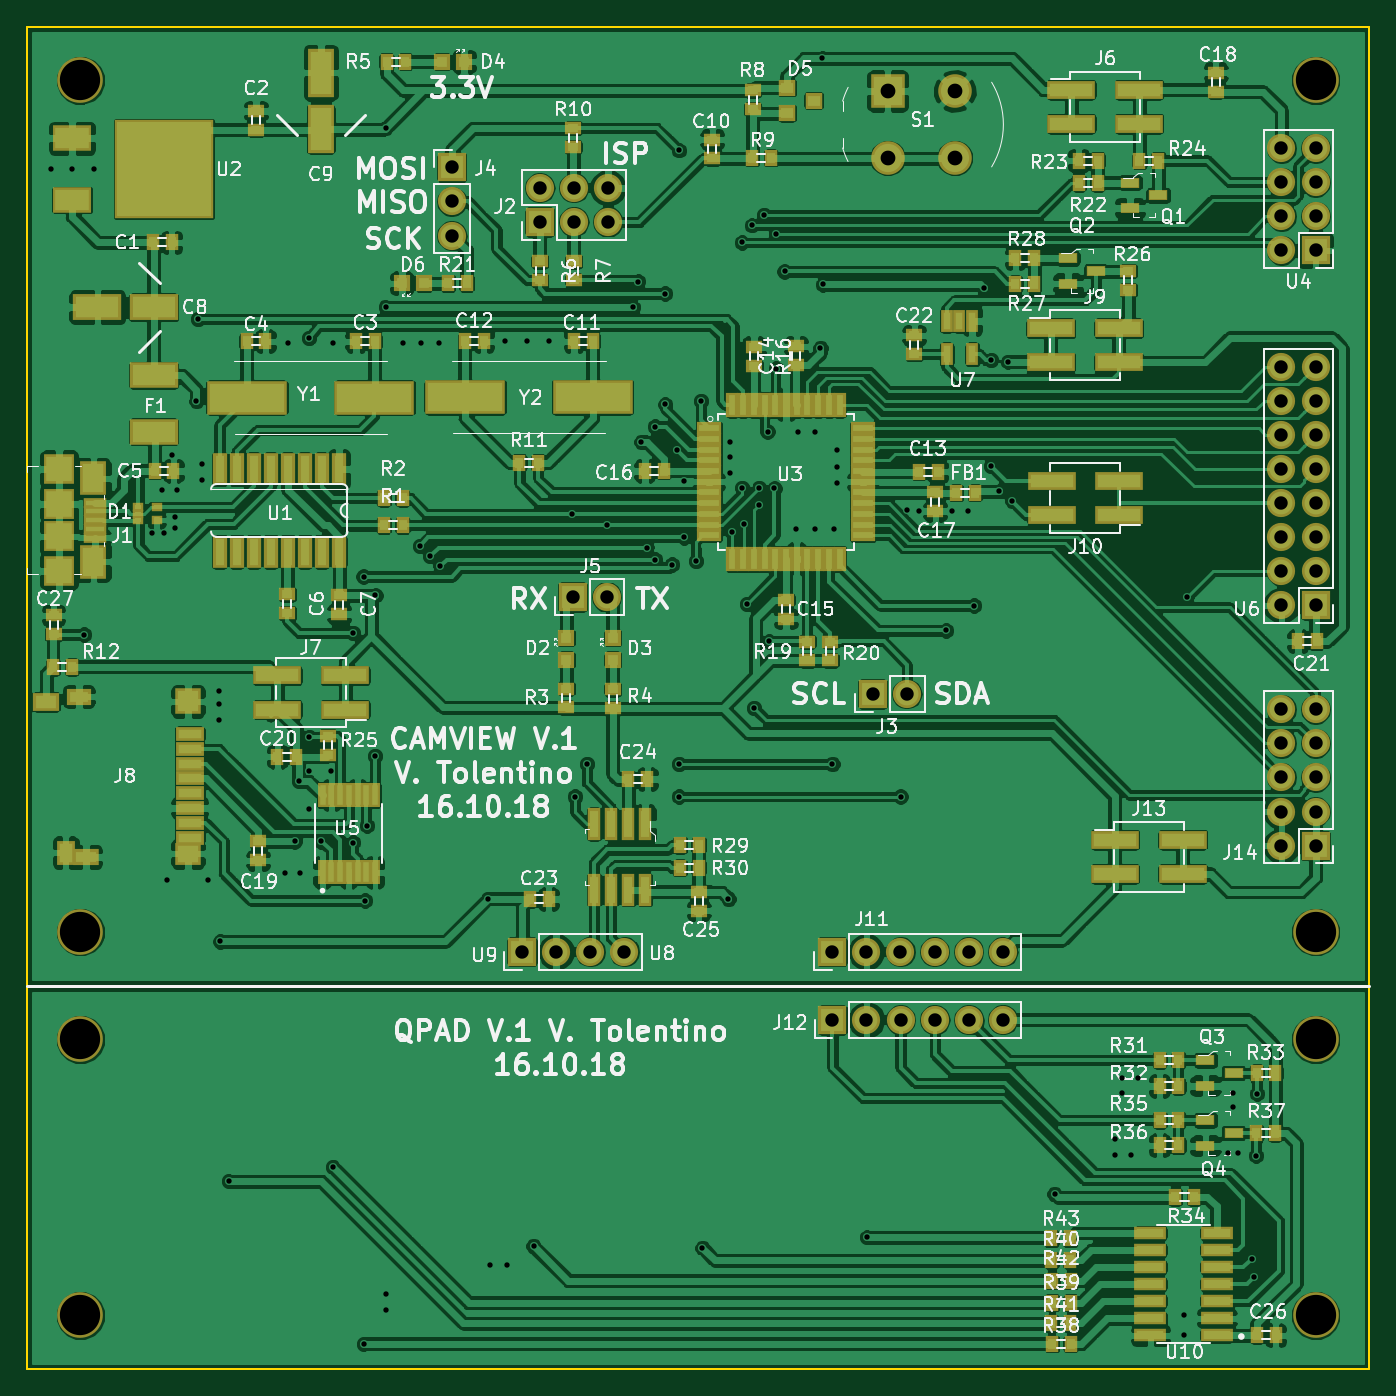
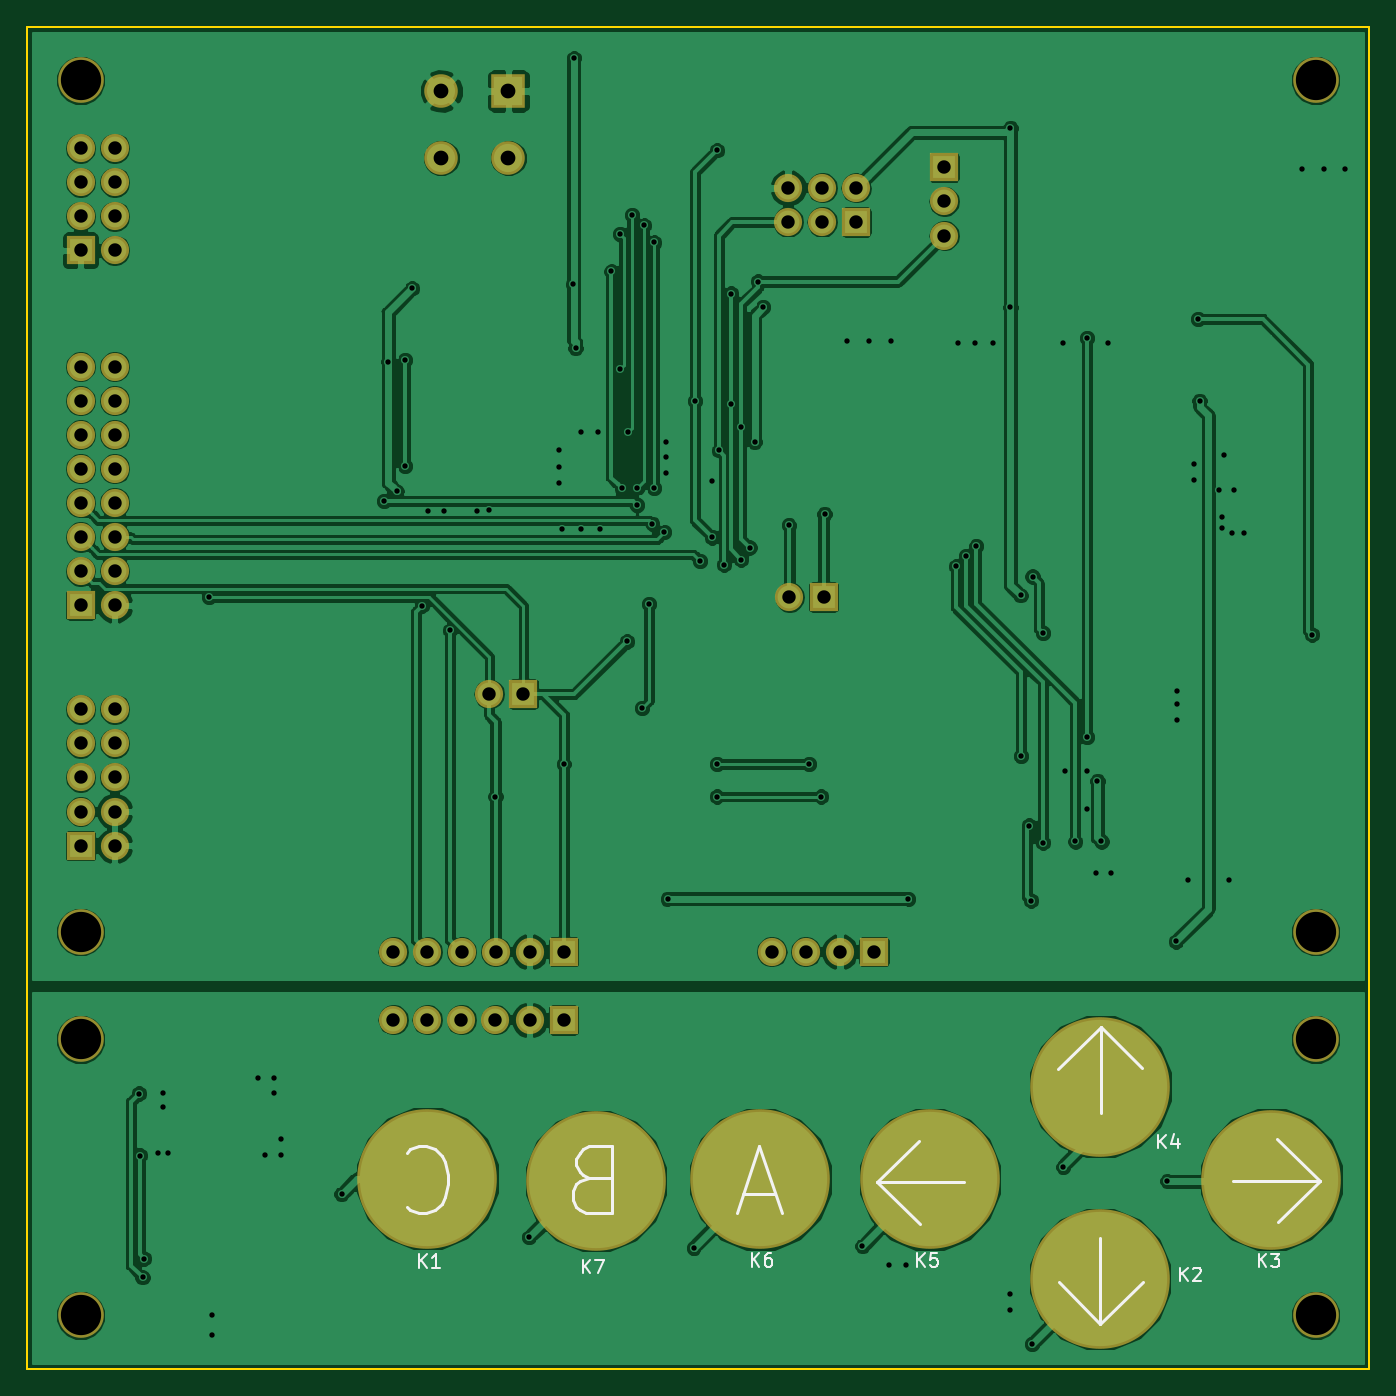
Circuit board: 8 layer files. Board 100.0 x 100.0 mm.
- bottom_copper: CameraSystem-B.Cu.gbl (165897 bytes)
- bottom_mask: CameraSystem-B.Mask.gbs (3605 bytes)
- bottom_silk: CameraSystem-B.SilkS.gbo (5264 bytes)
- outline: CameraSystem-Edge.Cuts.gm1 (680 bytes)
- top_copper: CameraSystem-F.Cu.gtl (474474 bytes)
- top_mask: CameraSystem-F.Mask.gts (14790 bytes)
- top_silk: CameraSystem-F.SilkS.gto (122904 bytes)
- drill: CameraSystem.drl (3580 bytes)

=== bottom_copper: CameraSystem-B.Cu.gbl (165897 bytes, source omitted) ===
=== bottom_mask: CameraSystem-B.Mask.gbs ===
G04 #@! TF.GenerationSoftware,KiCad,Pcbnew,(5.0.0)*
G04 #@! TF.CreationDate,2018-10-17T18:23:54+02:00*
G04 #@! TF.ProjectId,CameraSystem,43616D65726153797374656D2E6B6963,rev?*
G04 #@! TF.SameCoordinates,Original*
G04 #@! TF.FileFunction,Soldermask,Bot*
G04 #@! TF.FilePolarity,Negative*
%FSLAX46Y46*%
G04 Gerber Fmt 4.6, Leading zero omitted, Abs format (unit mm)*
G04 Created by KiCad (PCBNEW (5.0.0)) date 10/17/18 18:23:54*
%MOMM*%
%LPD*%
G01*
G04 APERTURE LIST*
%ADD10C,3.400000*%
%ADD11O,2.100000X2.100000*%
%ADD12R,2.100000X2.100000*%
%ADD13C,10.400000*%
%ADD14R,2.500000X2.500000*%
%ADD15C,2.500000*%
G04 APERTURE END LIST*
D10*
G04 #@! TO.C,REF\002A\002A*
X24000000Y-87440000D03*
G04 #@! TD*
G04 #@! TO.C,REF\002A\002A*
X24000000Y-95440000D03*
G04 #@! TD*
G04 #@! TO.C,REF\002A\002A*
X24000000Y-116000000D03*
G04 #@! TD*
G04 #@! TO.C,REF\002A\002A*
X116000000Y-116000000D03*
G04 #@! TD*
G04 #@! TO.C,REF\002A\002A*
X116000000Y-95440000D03*
G04 #@! TD*
G04 #@! TO.C,REF\002A\002A*
X116000000Y-87440000D03*
G04 #@! TD*
G04 #@! TO.C,REF\002A\002A*
X116000000Y-24000000D03*
G04 #@! TD*
D11*
G04 #@! TO.C,J12*
X92710000Y-93980000D03*
X90170000Y-93980000D03*
X87630000Y-93980000D03*
X85090000Y-93980000D03*
X82550000Y-93980000D03*
D12*
X80010000Y-93980000D03*
G04 #@! TD*
D13*
G04 #@! TO.C,K2*
X40058340Y-113266220D03*
G04 #@! TD*
D11*
G04 #@! TO.C,J2*
X63296800Y-32004000D03*
X63296800Y-34544000D03*
X60756800Y-32004000D03*
X60756800Y-34544000D03*
X58216800Y-32004000D03*
D12*
X58216800Y-34544000D03*
G04 #@! TD*
G04 #@! TO.C,J3*
X83007200Y-69697600D03*
D11*
X85547200Y-69697600D03*
G04 #@! TD*
G04 #@! TO.C,J4*
X51663600Y-35560000D03*
X51663600Y-33020000D03*
D12*
X51663600Y-30480000D03*
G04 #@! TD*
D11*
G04 #@! TO.C,J5*
X63195200Y-62484000D03*
D12*
X60655200Y-62484000D03*
G04 #@! TD*
G04 #@! TO.C,J11*
X80000000Y-88900000D03*
D11*
X82540000Y-88900000D03*
X85080000Y-88900000D03*
X87620000Y-88900000D03*
X90160000Y-88900000D03*
X92700000Y-88900000D03*
G04 #@! TD*
G04 #@! TO.C,J14*
X113460000Y-70840000D03*
X116000000Y-70840000D03*
X113460000Y-73380000D03*
X116000000Y-73380000D03*
X113460000Y-75920000D03*
X116000000Y-75920000D03*
X113460000Y-78460000D03*
X116000000Y-78460000D03*
X113460000Y-81000000D03*
D12*
X116000000Y-81000000D03*
G04 #@! TD*
D13*
G04 #@! TO.C,K1*
X90167460Y-105803700D03*
G04 #@! TD*
G04 #@! TO.C,K3*
X27294840Y-105883540D03*
G04 #@! TD*
G04 #@! TO.C,K4*
X40040560Y-98953320D03*
G04 #@! TD*
G04 #@! TO.C,K5*
X52740560Y-105859580D03*
G04 #@! TD*
G04 #@! TO.C,K6*
X65364360Y-105859580D03*
G04 #@! TD*
G04 #@! TO.C,K7*
X77599540Y-105986580D03*
G04 #@! TD*
D14*
G04 #@! TO.C,S1*
X84124800Y-24790400D03*
D15*
X89124800Y-29790400D03*
X89124800Y-24790400D03*
X84124800Y-29790400D03*
G04 #@! TD*
D11*
G04 #@! TO.C,U9*
X64516000Y-88900000D03*
X61976000Y-88900000D03*
X59436000Y-88900000D03*
D12*
X56896000Y-88900000D03*
G04 #@! TD*
D11*
G04 #@! TO.C,U4*
X113460000Y-29044400D03*
X116000000Y-29044400D03*
X113460000Y-31584400D03*
X116000000Y-31584400D03*
X113460000Y-34124400D03*
X116000000Y-34124400D03*
X113460000Y-36664400D03*
D12*
X116000000Y-36664400D03*
G04 #@! TD*
D11*
G04 #@! TO.C,U6*
X113460000Y-45313600D03*
X116000000Y-45313600D03*
X113460000Y-47853600D03*
X116000000Y-47853600D03*
X113460000Y-50393600D03*
X116000000Y-50393600D03*
X113460000Y-52933600D03*
X116000000Y-52933600D03*
X113460000Y-55473600D03*
X116000000Y-55473600D03*
X113460000Y-58013600D03*
X116000000Y-58013600D03*
X113460000Y-60553600D03*
X116000000Y-60553600D03*
X113460000Y-63093600D03*
D12*
X116000000Y-63093600D03*
G04 #@! TD*
D10*
G04 #@! TO.C,REF\002A\002A*
X24000000Y-24000000D03*
G04 #@! TD*
M02*

=== bottom_silk: CameraSystem-B.SilkS.gbo ===
G04 #@! TF.GenerationSoftware,KiCad,Pcbnew,(5.0.0)*
G04 #@! TF.CreationDate,2018-10-17T18:23:54+02:00*
G04 #@! TF.ProjectId,CameraSystem,43616D65726153797374656D2E6B6963,rev?*
G04 #@! TF.SameCoordinates,Original*
G04 #@! TF.FileFunction,Legend,Bot*
G04 #@! TF.FilePolarity,Positive*
%FSLAX46Y46*%
G04 Gerber Fmt 4.6, Leading zero omitted, Abs format (unit mm)*
G04 Created by KiCad (PCBNEW (5.0.0)) date 10/17/18 18:23:54*
%MOMM*%
%LPD*%
G01*
G04 APERTURE LIST*
%ADD10C,0.200000*%
%ADD11C,0.150000*%
G04 APERTURE END LIST*
D10*
X91704919Y-107906914D02*
X91466823Y-108145009D01*
X90752538Y-108383104D01*
X90276347Y-108383104D01*
X89562061Y-108145009D01*
X89085871Y-107668819D01*
X88847776Y-107192628D01*
X88609680Y-106240247D01*
X88609680Y-105525961D01*
X88847776Y-104573580D01*
X89085871Y-104097390D01*
X89562061Y-103621200D01*
X90276347Y-103383104D01*
X90752538Y-103383104D01*
X91466823Y-103621200D01*
X91704919Y-103859295D01*
X78104002Y-105764057D02*
X78818288Y-106002152D01*
X79056383Y-106240247D01*
X79294479Y-106716438D01*
X79294479Y-107430723D01*
X79056383Y-107906914D01*
X78818288Y-108145009D01*
X78342098Y-108383104D01*
X76437336Y-108383104D01*
X76437336Y-103383104D01*
X78104002Y-103383104D01*
X78580193Y-103621200D01*
X78818288Y-103859295D01*
X79056383Y-104335485D01*
X79056383Y-104811676D01*
X78818288Y-105287866D01*
X78580193Y-105525961D01*
X78104002Y-105764057D01*
X76437336Y-105764057D01*
X64260243Y-106954533D02*
X66641196Y-106954533D01*
X63784053Y-108383104D02*
X65450720Y-103383104D01*
X67117386Y-108383104D01*
X40053871Y-116632529D02*
X36894111Y-113472769D01*
X40053871Y-110196169D02*
X40053871Y-116632529D01*
X40033551Y-116632529D02*
X43132351Y-113533729D01*
X50217184Y-106044344D02*
X56653544Y-106044344D01*
X56653544Y-106064664D02*
X53554744Y-102965864D01*
X56653544Y-106044344D02*
X53493784Y-109204104D01*
X40000611Y-94499885D02*
X43160371Y-97659645D01*
X40000611Y-100936245D02*
X40000611Y-94499885D01*
X40020931Y-94499885D02*
X36922131Y-97598685D01*
X23682960Y-105971340D02*
X26781760Y-109070140D01*
X23682960Y-105991660D02*
X26842720Y-102831900D01*
X30119320Y-105991660D02*
X23682960Y-105991660D01*
G04 #@! TO.C,K2*
D11*
X34070435Y-113434600D02*
X34070435Y-112434600D01*
X33499006Y-113434600D02*
X33927578Y-112863172D01*
X33499006Y-112434600D02*
X34070435Y-113006029D01*
X33118054Y-112529839D02*
X33070435Y-112482220D01*
X32975197Y-112434600D01*
X32737101Y-112434600D01*
X32641863Y-112482220D01*
X32594244Y-112529839D01*
X32546625Y-112625077D01*
X32546625Y-112720315D01*
X32594244Y-112863172D01*
X33165673Y-113434600D01*
X32546625Y-113434600D01*
G04 #@! TO.C,K1*
X90778555Y-112434080D02*
X90778555Y-111434080D01*
X90207126Y-112434080D02*
X90635698Y-111862652D01*
X90207126Y-111434080D02*
X90778555Y-112005509D01*
X89254745Y-112434080D02*
X89826174Y-112434080D01*
X89540460Y-112434080D02*
X89540460Y-111434080D01*
X89635698Y-111576938D01*
X89730936Y-111672176D01*
X89826174Y-111719795D01*
G04 #@! TO.C,K3*
X28236135Y-112386920D02*
X28236135Y-111386920D01*
X27664706Y-112386920D02*
X28093278Y-111815492D01*
X27664706Y-111386920D02*
X28236135Y-111958349D01*
X27331373Y-111386920D02*
X26712325Y-111386920D01*
X27045659Y-111767873D01*
X26902801Y-111767873D01*
X26807563Y-111815492D01*
X26759944Y-111863111D01*
X26712325Y-111958349D01*
X26712325Y-112196444D01*
X26759944Y-112291682D01*
X26807563Y-112339301D01*
X26902801Y-112386920D01*
X27188516Y-112386920D01*
X27283754Y-112339301D01*
X27331373Y-112291682D01*
G04 #@! TO.C,K4*
X35703655Y-103552700D02*
X35703655Y-102552700D01*
X35132226Y-103552700D02*
X35560798Y-102981272D01*
X35132226Y-102552700D02*
X35703655Y-103124129D01*
X34275083Y-102886034D02*
X34275083Y-103552700D01*
X34513179Y-102505081D02*
X34751274Y-103219367D01*
X34132226Y-103219367D01*
G04 #@! TO.C,K5*
X53656455Y-112362960D02*
X53656455Y-111362960D01*
X53085026Y-112362960D02*
X53513598Y-111791532D01*
X53085026Y-111362960D02*
X53656455Y-111934389D01*
X52180264Y-111362960D02*
X52656455Y-111362960D01*
X52704074Y-111839151D01*
X52656455Y-111791532D01*
X52561217Y-111743913D01*
X52323121Y-111743913D01*
X52227883Y-111791532D01*
X52180264Y-111839151D01*
X52132645Y-111934389D01*
X52132645Y-112172484D01*
X52180264Y-112267722D01*
X52227883Y-112315341D01*
X52323121Y-112362960D01*
X52561217Y-112362960D01*
X52656455Y-112315341D01*
X52704074Y-112267722D01*
G04 #@! TO.C,K6*
X66000855Y-112362960D02*
X66000855Y-111362960D01*
X65429426Y-112362960D02*
X65857998Y-111791532D01*
X65429426Y-111362960D02*
X66000855Y-111934389D01*
X64572283Y-111362960D02*
X64762760Y-111362960D01*
X64857998Y-111410580D01*
X64905617Y-111458199D01*
X65000855Y-111601056D01*
X65048474Y-111791532D01*
X65048474Y-112172484D01*
X65000855Y-112267722D01*
X64953236Y-112315341D01*
X64857998Y-112362960D01*
X64667521Y-112362960D01*
X64572283Y-112315341D01*
X64524664Y-112267722D01*
X64477045Y-112172484D01*
X64477045Y-111934389D01*
X64524664Y-111839151D01*
X64572283Y-111791532D01*
X64667521Y-111743913D01*
X64857998Y-111743913D01*
X64953236Y-111791532D01*
X65000855Y-111839151D01*
X65048474Y-111934389D01*
G04 #@! TO.C,K7*
X78591635Y-112870960D02*
X78591635Y-111870960D01*
X78020206Y-112870960D02*
X78448778Y-112299532D01*
X78020206Y-111870960D02*
X78591635Y-112442389D01*
X77686873Y-111870960D02*
X77020206Y-111870960D01*
X77448778Y-112870960D01*
G04 #@! TD*
M02*

=== outline: CameraSystem-Edge.Cuts.gm1 ===
G04 #@! TF.GenerationSoftware,KiCad,Pcbnew,(5.0.0)*
G04 #@! TF.CreationDate,2018-10-17T18:23:54+02:00*
G04 #@! TF.ProjectId,CameraSystem,43616D65726153797374656D2E6B6963,rev?*
G04 #@! TF.SameCoordinates,Original*
G04 #@! TF.FileFunction,Profile,NP*
%FSLAX46Y46*%
G04 Gerber Fmt 4.6, Leading zero omitted, Abs format (unit mm)*
G04 Created by KiCad (PCBNEW (5.0.0)) date 10/17/18 18:23:54*
%MOMM*%
%LPD*%
G01*
G04 APERTURE LIST*
%ADD10C,0.150000*%
G04 APERTURE END LIST*
D10*
X20000000Y-20000000D02*
X20000000Y-120000000D01*
X20000000Y-120000000D02*
X120000000Y-120000000D01*
X120000000Y-20000000D02*
X120000000Y-120000000D01*
X20000000Y-20000000D02*
X120000000Y-20000000D01*
M02*

=== top_copper: CameraSystem-F.Cu.gtl (474474 bytes, source omitted) ===
=== top_mask: CameraSystem-F.Mask.gts (14790 bytes, source omitted) ===
=== top_silk: CameraSystem-F.SilkS.gto (122904 bytes, source omitted) ===
=== drill: CameraSystem.drl ===
M48
;DRILL file {KiCad (5.0.0)} date 10/17/18 18:24:00
;FORMAT={-:-/ absolute / metric / decimal}
FMAT,2
METRIC,TZ
T1C0.400
T2C1.000
T3C1.100
T4C3.000
%
G90
G05
M71
T1
X21.844Y-30.607
X23.368Y-30.607
X24.257Y-65.278
X25.019Y-30.607
X29.332Y-57.714
X30.046Y-54.478
X30.256Y-57.714
X30.48Y-83.566
X30.851Y-51.867
X31.008Y-56.487
X31.008Y-57.33
X31.206Y-54.478
X32.639Y-47.879
X32.766Y-41.783
X33.053Y-52.54
X33.066Y-53.739
X33.528Y-83.566
X34.29Y-69.469
X34.29Y-70.485
X34.29Y-71.628
X34.417Y-88.138
X35.046Y-106.
X39.243Y-83.058
X39.497Y-43.561
X39.957Y-80.693
X40.257Y-76.198
X40.386Y-83.058
X41.021Y-43.18
X41.021Y-72.898
X41.021Y-75.438
X41.046Y-78.273
X41.897Y-80.688
X42.631Y-75.441
X42.794Y-104.922
X42.799Y-43.561
X44.323Y-65.151
X44.323Y-80.772
X45.085Y-60.96
X45.11Y-118.11
X45.212Y-85.09
X45.339Y-79.502
X45.943Y-74.326
X45.974Y-62.357
X46.736Y-27.559
X46.736Y-40.894
X46.736Y-114.427
X46.736Y-115.57
X48.006Y-43.561
X49.276Y-58.674
X49.403Y-43.561
X50.038Y-59.436
X50.673Y-43.561
X50.8Y-60.198
X54.356Y-84.963
X54.483Y-112.268
X55.626Y-43.434
X55.753Y-112.268
X57.277Y-43.434
X57.752Y-110.833
X58.928Y-43.434
X60.579Y-56.286
X60.833Y-77.343
X61.722Y-74.93
X63.246Y-57.099
X65.151Y-40.894
X65.532Y-38.989
X65.786Y-50.927
X66.167Y-58.801
X66.802Y-49.784
X66.802Y-59.69
X67.564Y-39.878
X67.564Y-48.133
X68.072Y-60.071
X68.453Y-51.562
X68.58Y-29.21
X68.58Y-74.93
X68.58Y-77.343
X68.961Y-53.848
X68.961Y-58.039
X69.85Y-59.817
X70.231Y-47.879
X70.325Y-110.96
X72.263Y-84.963
X72.39Y-50.927
X72.39Y-52.07
X72.39Y-53.213
X72.517Y-57.658
X73.279Y-36.068
X73.279Y-54.356
X73.406Y-57.023
X73.66Y-62.992
X74.041Y-34.798
X74.168Y-70.739
X74.549Y-54.356
X74.549Y-55.626
X74.93Y-34.036
X75.184Y-50.165
X75.311Y-65.786
X75.689Y-54.389
X75.819Y-35.433
X75.819Y-45.466
X76.454Y-38.227
X77.328Y-57.442
X77.47Y-50.165
X78.737Y-57.45
X78.74Y-50.165
X79.121Y-43.942
X79.248Y-22.352
X79.294Y-39.197
X80.01Y-74.93
X80.14Y-57.45
X80.391Y-51.562
X80.391Y-52.832
X80.391Y-53.975
X82.591Y-110.172
X85.09Y-77.343
X85.601Y-55.997
X86.49Y-56.058
X88.47Y-64.975
X88.936Y-56.086
X90.145Y-56.111
X90.551Y-63.119
X91.313Y-39.497
X91.821Y-44.831
X91.821Y-52.705
X92.456Y-54.61
X93.091Y-44.958
X93.415Y-55.347
X96.558Y-106.957
X101.092Y-102.87
X101.092Y-104.013
X101.6Y-98.298
X101.6Y-99.441
X102.235Y-104.013
X102.743Y-98.298
X106.172Y-115.951
X106.172Y-117.475
X106.426Y-62.484
X109.474Y-103.886
X109.855Y-99.441
X109.855Y-100.457
X110.236Y-103.886
X111.252Y-111.76
X111.379Y-113.157
X111.582Y-104.089
X111.633Y-99.466
T2
X80.Y-88.9
X82.54Y-88.9
X85.08Y-88.9
X87.62Y-88.9
X90.16Y-88.9
X92.7Y-88.9
X56.896Y-88.9
X59.436Y-88.9
X61.976Y-88.9
X64.516Y-88.9
X83.007Y-69.698
X85.547Y-69.698
X80.01Y-93.98
X82.55Y-93.98
X85.09Y-93.98
X87.63Y-93.98
X90.17Y-93.98
X92.71Y-93.98
X113.46Y-29.044
X113.46Y-31.584
X113.46Y-34.124
X113.46Y-36.664
X116.Y-29.044
X116.Y-31.584
X116.Y-34.124
X116.Y-36.664
X60.655Y-62.484
X63.195Y-62.484
X58.217Y-32.004
X58.217Y-34.544
X60.757Y-32.004
X60.757Y-34.544
X63.297Y-32.004
X63.297Y-34.544
X113.46Y-70.84
X113.46Y-73.38
X113.46Y-75.92
X113.46Y-78.46
X113.46Y-81.
X116.Y-70.84
X116.Y-73.38
X116.Y-75.92
X116.Y-78.46
X116.Y-81.
X113.46Y-45.314
X113.46Y-47.854
X113.46Y-50.394
X113.46Y-52.934
X113.46Y-55.474
X113.46Y-58.014
X113.46Y-60.554
X113.46Y-63.094
X116.Y-45.314
X116.Y-47.854
X116.Y-50.394
X116.Y-52.934
X116.Y-55.474
X116.Y-58.014
X116.Y-60.554
X116.Y-63.094
X51.664Y-30.48
X51.664Y-33.02
X51.664Y-35.56
T3
X84.125Y-24.79
X84.125Y-29.79
X89.125Y-24.79
X89.125Y-29.79
T4
X24.Y-87.44
X24.Y-95.44
X116.Y-95.44
X116.Y-24.
X116.Y-87.44
X24.Y-24.
X24.Y-116.
X116.Y-116.
T0
M30
